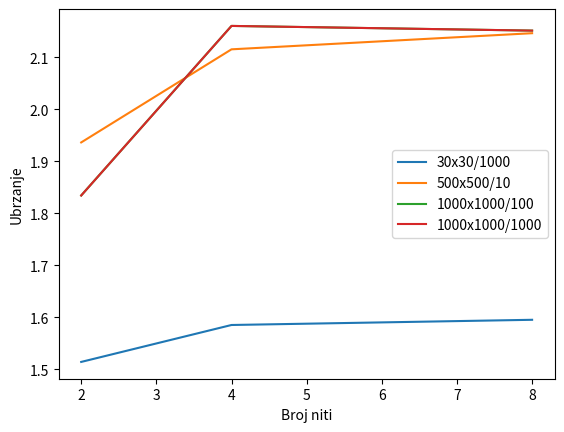

The matplotlib source for this figure:
import matplotlib.pyplot as plt


def main():

    num_of_threads = [2, 4, 8]

    gameoflife_mpi_30_30_1000 = [1.514, 1.585, 1.595]
    gameoflife_mpi_500_500_10 = [1.936, 2.115, 2.146]
    gameoflife_mpi_1000_1000_100 = [1.834, 2.16, 2.151]
    gameoflife_mpi_1000_1000_1000 = [1.834, 2.16, 2.151]

    plt.plot(num_of_threads, gameoflife_mpi_30_30_1000)
    plt.plot(num_of_threads, gameoflife_mpi_500_500_10)
    plt.plot(num_of_threads, gameoflife_mpi_1000_1000_100)
    plt.plot(num_of_threads, gameoflife_mpi_1000_1000_1000)
    plt.xlabel("Broj niti")
    plt.ylabel("Ubrzanje")
    plt.legend(["30x30/1000", "500x500/10", "1000x1000/100", "1000x1000/1000"], loc="best")
    plt.savefig("./game_of_life.png", dpi = 90)
    plt.show()


if __name__ == "__main__":
    main()